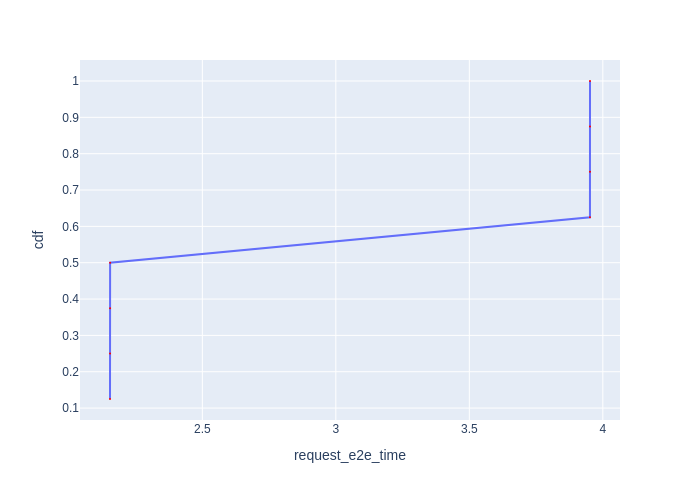

The table this chart was drawn from, first rows:
Request Id, request_e2e_time, cdf
0_0, 2.154, 0.125
0_1, 2.154, 0.25
0_2, 2.154, 0.375
0_3, 2.155, 0.5
0_4, 3.952, 0.625
0_5, 3.952, 0.75
0_6, 3.952, 0.875
0_7, 3.952, 1.0
